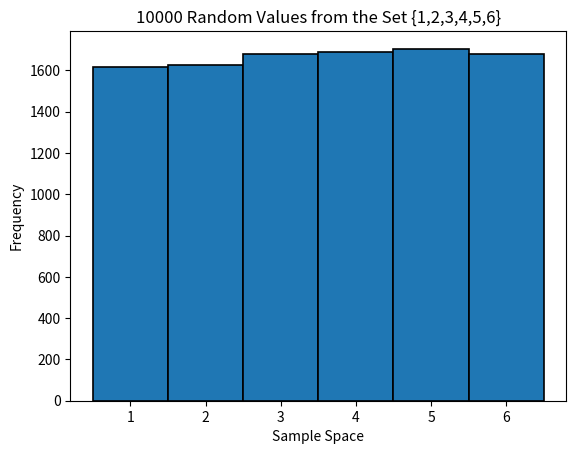

Recreate this plot in Python.
# -*- coding: utf-8 -*-
"""
Created on Fri Sep 16 16:57:43 2022

[redacted]
"""
import random
import matplotlib.pyplot as plt

X = [random.randint(1, 6) for x in range(10000)]

plt.hist(X, range(1, 8), edgecolor='black', linewidth=1.2, align = 'left')
plt.xlabel('Sample Space')
plt.ylabel('Frequency')
plt.title('10000 Random Values from the Set {1,2,3,4,5,6}')